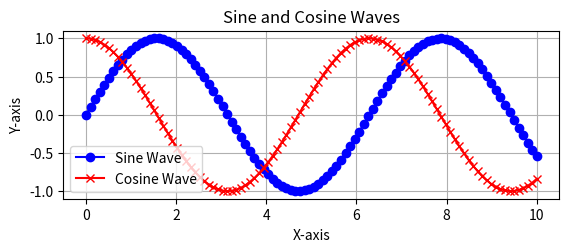

Recreate this plot in Python.
import matplotlib.pyplot as plt
import numpy as np

# ডেটা সেট তৈরি করা
x = np.linspace(0, 10, 100)
y1 = np.sin(x)
y2 = np.cos(x)

# Subplot 1: Line Plot with Markers
plt.subplot(2, 1, 1)  # 2 row, 1 column এর মধ্যে প্রথম subplot
plt.plot(x, y1, marker='o', color='blue', label='Sine Wave')  # sine graph with markers
plt.plot(x, y2, marker='x', color='red', label='Cosine Wave')  # cosine graph with markers
plt.title('Sine and Cosine Waves')
plt.xlabel('X-axis')
plt.ylabel('Y-axis')
plt.grid(True)  # গ্রিড যোগ করা
plt.legend()  # লিজেন্ড যোগ করা
plt.show()